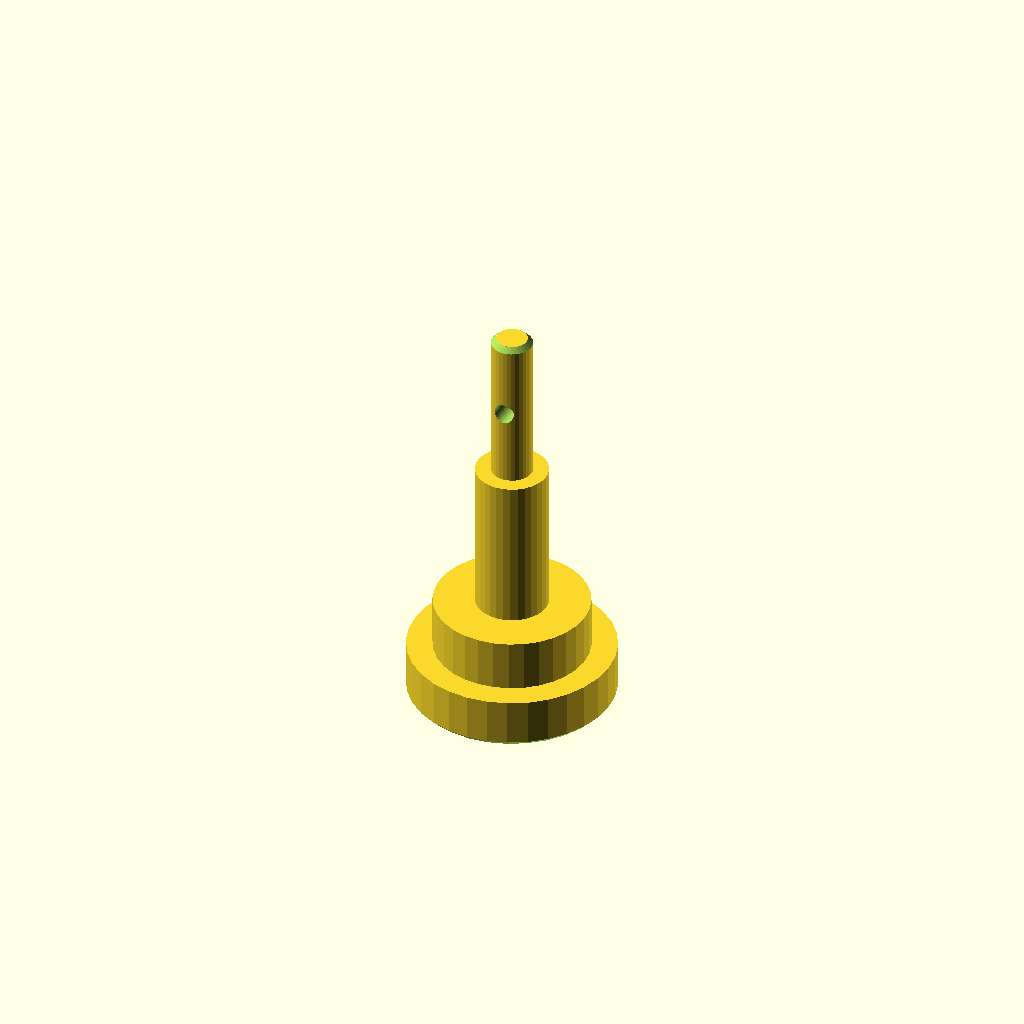
Cell 1 — every parameter at its default value.
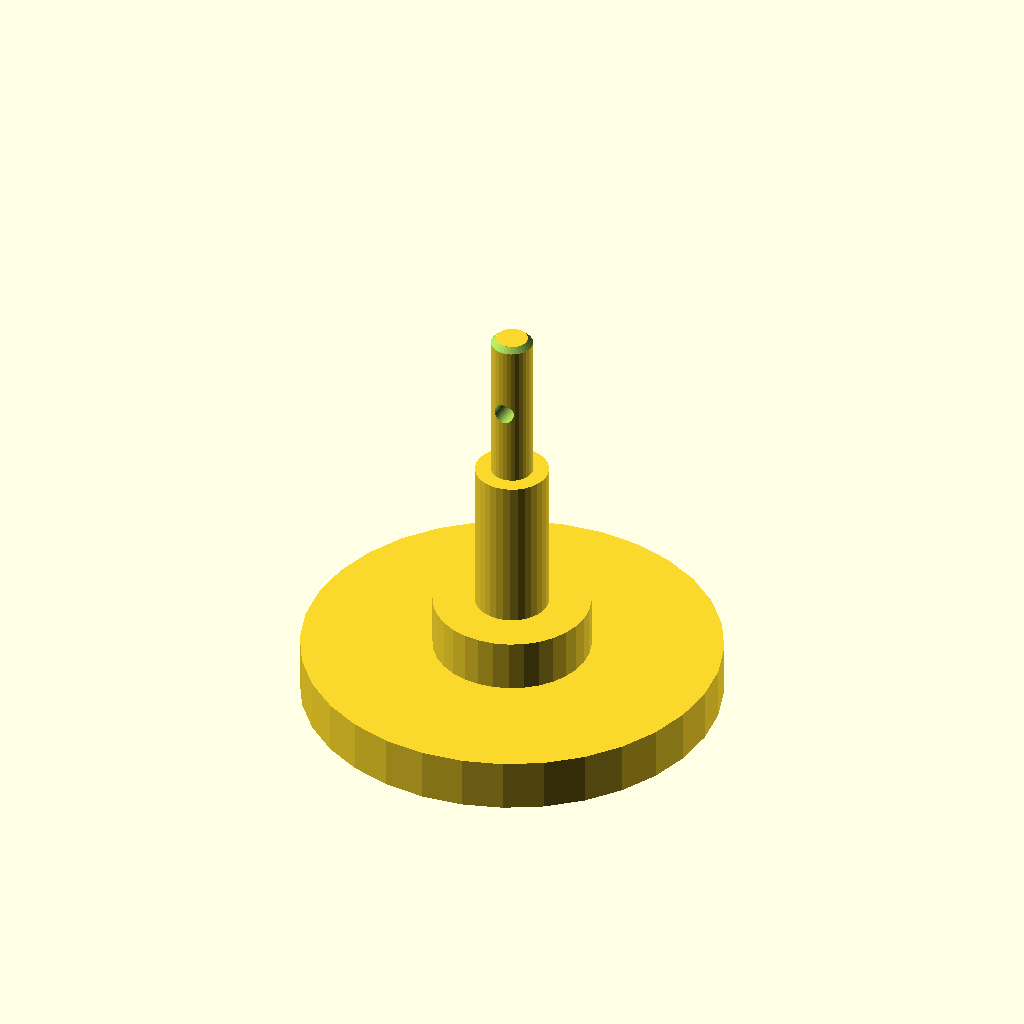
Cell 2: d1 = 80 (everything else at default).
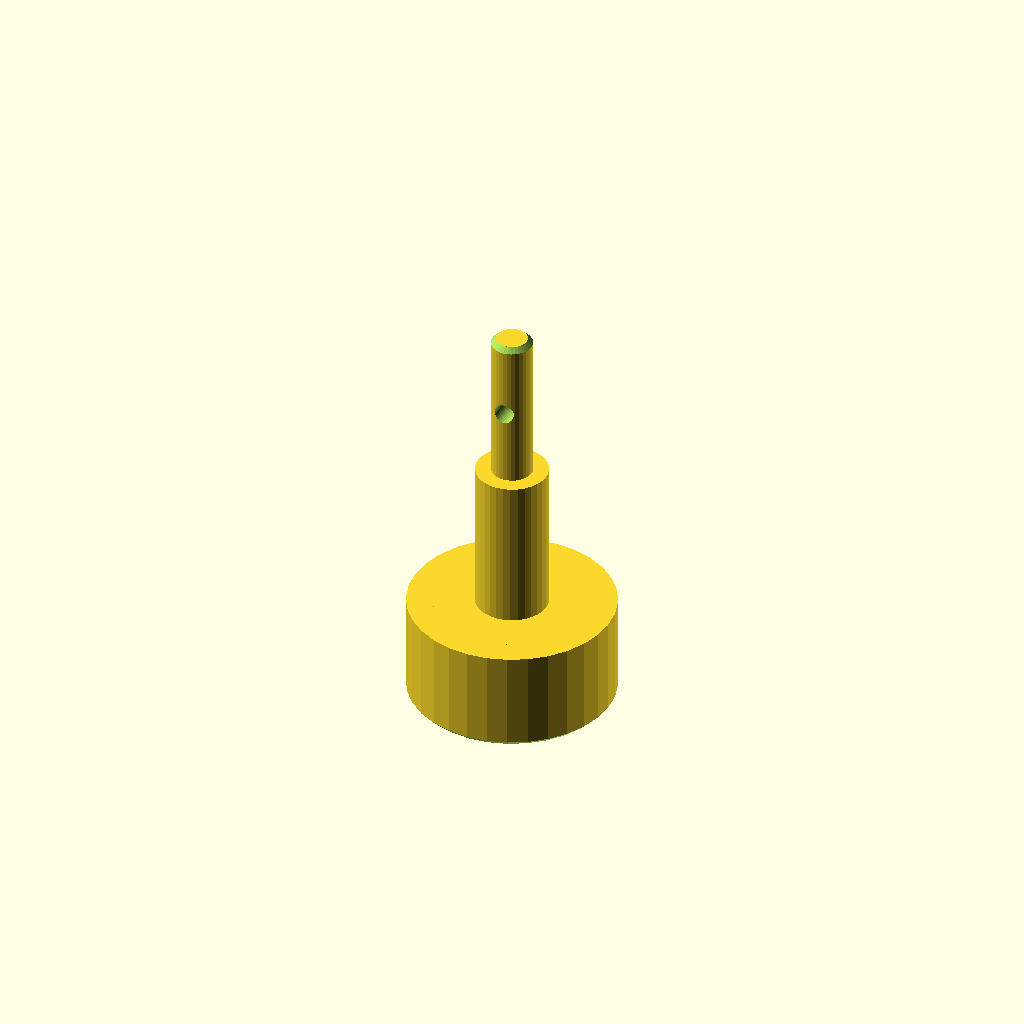
Cell 3: len1 = 20 (everything else at default).
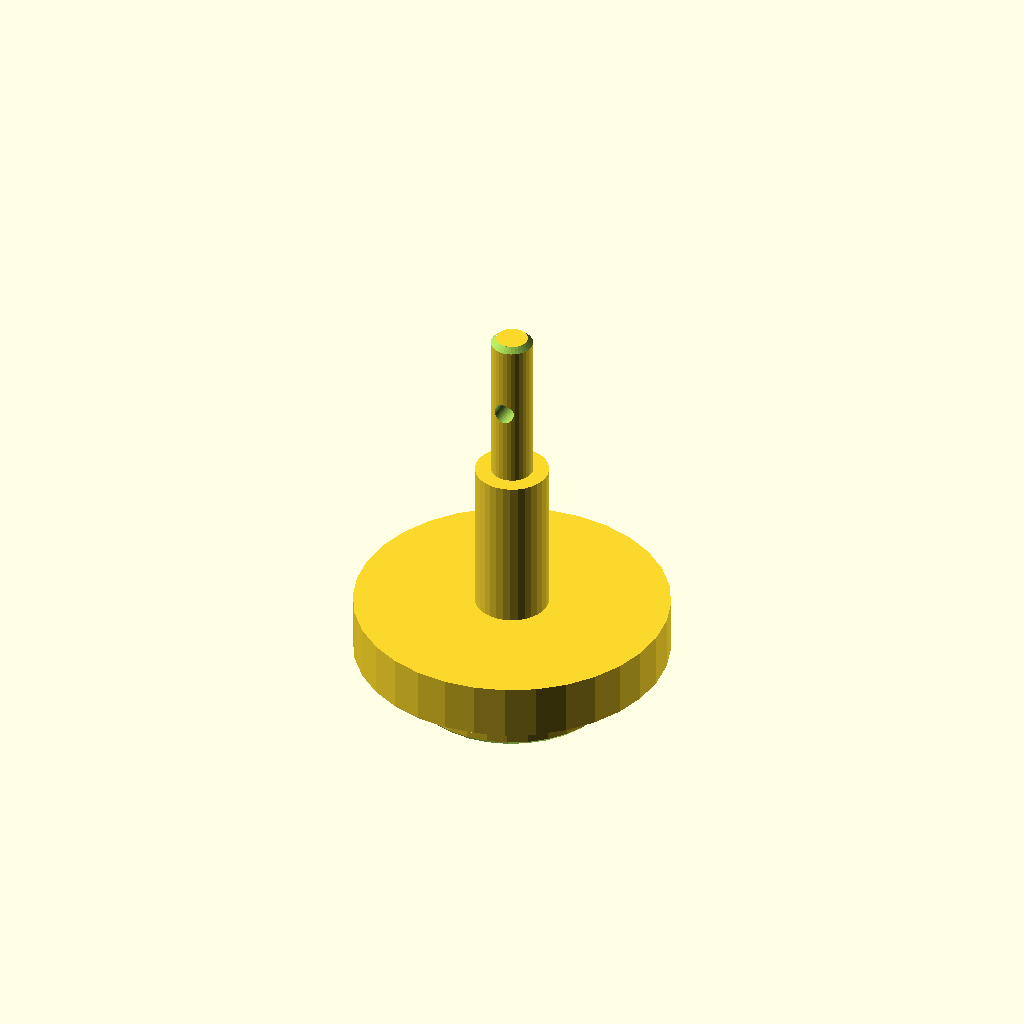
Cell 4 — d2 set to 60, the other parameters unchanged.
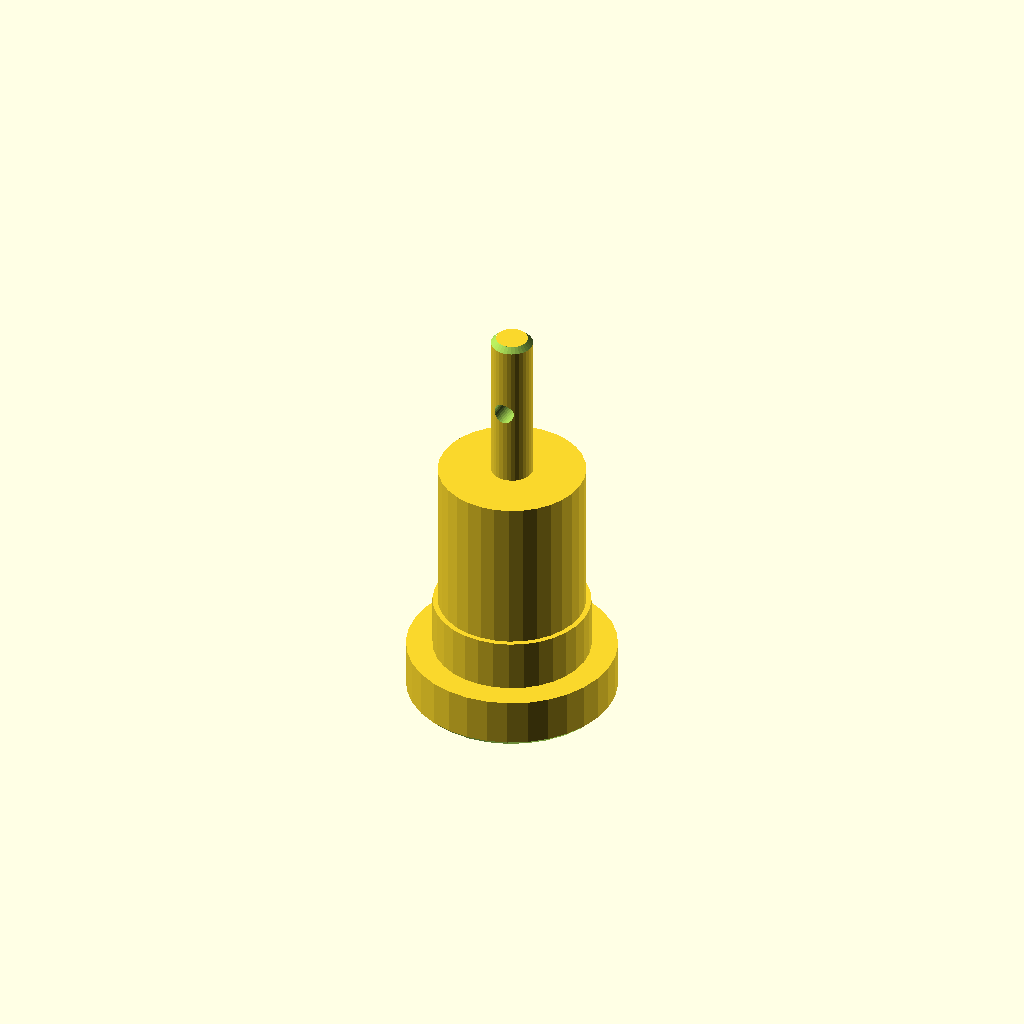
Cell 5: the same model with d3 = 28.
One fixed orthographic camera (rotation 55°, 0°, 25°; colour scheme Cornfield) for every cell.
The OpenSCAD source (optional_data/data/gen2/shafts/part_0007.scad):
$fn = 32;

// ----------------------------------------------------------------------
// Stepped shaft: diameters 40, 30, 14, 8 mm, 80 mm long
// ----------------------------------------------------------------------

// --- parameters (mm) ---
d1 = 40;                  // step 1 diameter
len1 = 10;                // step 1 length
d2 = 30;                  // step 2 diameter
len2 = 10;                // step 2 length
d3 = 14;                  // step 3 diameter
len3 = 30;                // step 3 length
d4 = 8;                   // step 4 diameter
len4 = 30;                // step 4 length
total = 80;               // overall length
chamfer = 1;              // end chamfer
cross_d = 4;              // cross pin hole
cross_z = 65;             // cross hole position

difference() {
  /* turned body: stacked cylinders, every step sunk into the bigger one */
  union() {
    cylinder(h = len1, d = d1);
    translate([0, 0, 9.6]) cylinder(h = 10.4, d = d2);
    translate([0, 0, 19.6]) cylinder(h = 30.4, d = d3);
    translate([0, 0, 49.6]) cylinder(h = 30.4, d = d4);
  }
  /* bottom chamfer ring cut */
  rotate_extrude() translate([19, -2.5]) polygon([[0, 0], [3.5, 0], [3.5, 6], [0, 2.5]]);
  /* top chamfer ring cut */
  rotate_extrude() translate([3, 80]) polygon([[0, 0], [3.5, -3.5], [3.5, 2.5], [0, 2.5]]);
  /* cross pin hole through the small step */
  translate([0, 0, cross_z]) rotate([90, 0, 0]) cylinder(h = d4 + 5, d = cross_d, center = true);
}
Customizer parameters (derived from the source; name, type, default, range or options):
d1: number, default 40
len1: number, default 10
d2: number, default 30
len2: number, default 10
d3: number, default 14
len3: number, default 30
d4: number, default 8
len4: number, default 30
total: number, default 80
chamfer: number, default 1
cross_d: number, default 4
cross_z: number, default 65
